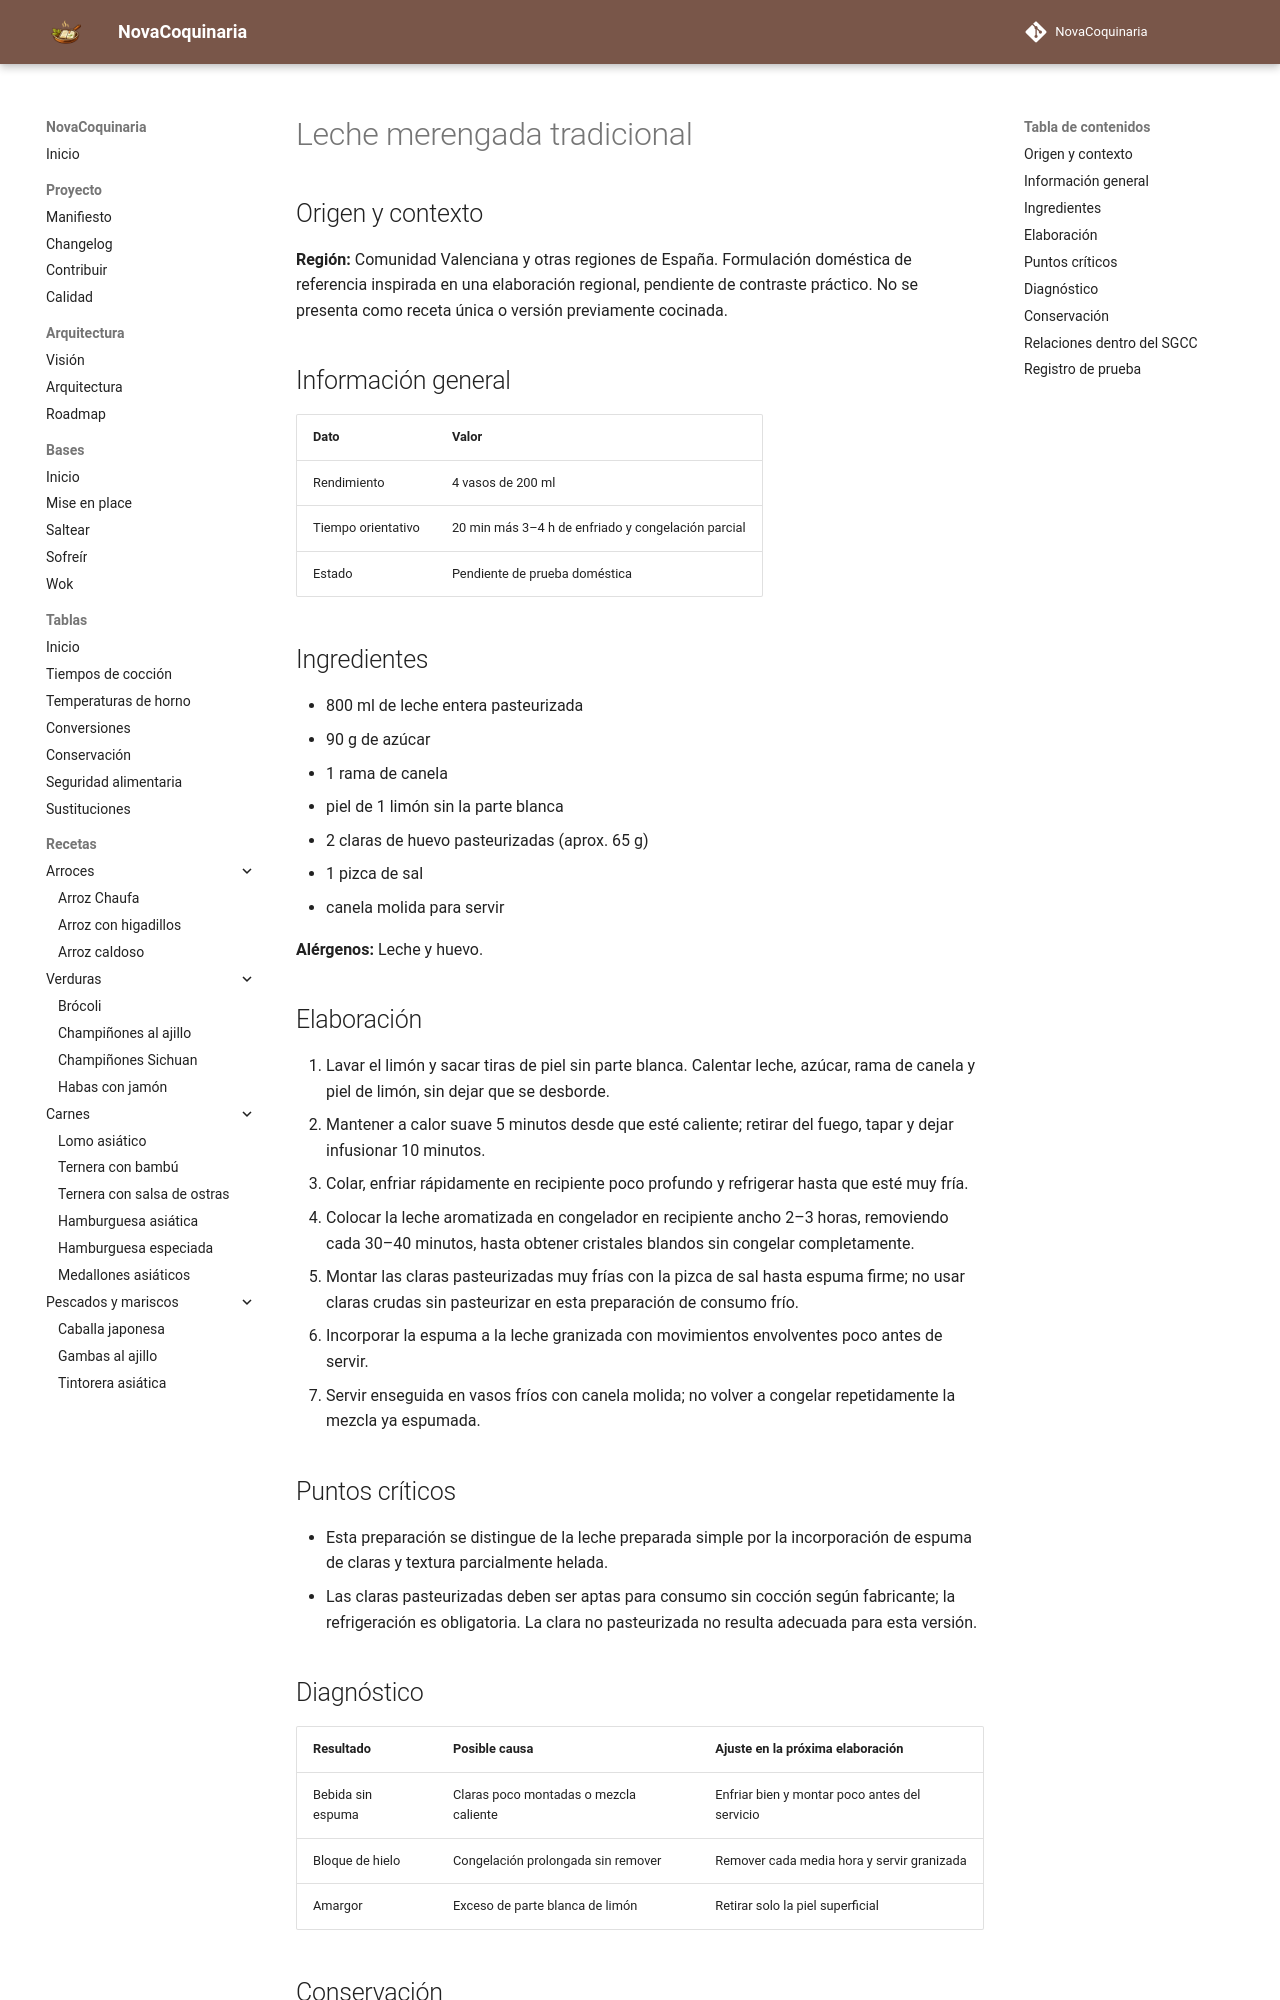

repository: fran-eliot/NovaCoquinaria · page: 09_Bebidas/leche_merengada_tradicional.html · generator: mkdocs

---
id: REC-530
tipo: receta
titulo: Leche merengada tradicional
categoria: Bebidas
estado: borrador
version: 1.0.0
ultima_revision: 2026-11-15
etiquetas:
  - cocina-espanola
  - tradicional
  - receta-propuesta
  - pendiente-de-prueba
---

# Leche merengada tradicional

## Origen y contexto

**Región:** Comunidad Valenciana y otras regiones de España. Formulación doméstica de referencia inspirada en una elaboración regional, pendiente de contraste práctico. No se presenta como receta única o versión previamente cocinada.

## Información general

| Dato | Valor |
|---|---|
| Rendimiento | 4 vasos de 200 ml |
| Tiempo orientativo | 20 min más 3–4 h de enfriado y congelación parcial |
| Estado | Pendiente de prueba doméstica |

## Ingredientes

- 800 ml de leche entera pasteurizada
- 90 g de azúcar
- 1 rama de canela
- piel de 1 limón sin la parte blanca
- 2 claras de huevo pasteurizadas (aprox. 65 g)
- 1 pizca de sal
- canela molida para servir

**Alérgenos:** Leche y huevo.

## Elaboración

1. Lavar el limón y sacar tiras de piel sin parte blanca. Calentar leche, azúcar, rama de canela y piel de limón, sin dejar que se desborde.
2. Mantener a calor suave 5 minutos desde que esté caliente; retirar del fuego, tapar y dejar infusionar 10 minutos.
3. Colar, enfriar rápidamente en recipiente poco profundo y refrigerar hasta que esté muy fría.
4. Colocar la leche aromatizada en congelador en recipiente ancho 2–3 horas, removiendo cada 30–40 minutos, hasta obtener cristales blandos sin congelar completamente.
5. Montar las claras pasteurizadas muy frías con la pizca de sal hasta espuma firme; no usar claras crudas sin pasteurizar en esta preparación de consumo frío.
6. Incorporar la espuma a la leche granizada con movimientos envolventes poco antes de servir.
7. Servir enseguida en vasos fríos con canela molida; no volver a congelar repetidamente la mezcla ya espumada.

## Puntos críticos

- Esta preparación se distingue de la leche preparada simple por la incorporación de espuma de claras y textura parcialmente helada.
- Las claras pasteurizadas deben ser aptas para consumo sin cocción según fabricante; la refrigeración es obligatoria. La clara no pasteurizada no resulta adecuada para esta versión.
